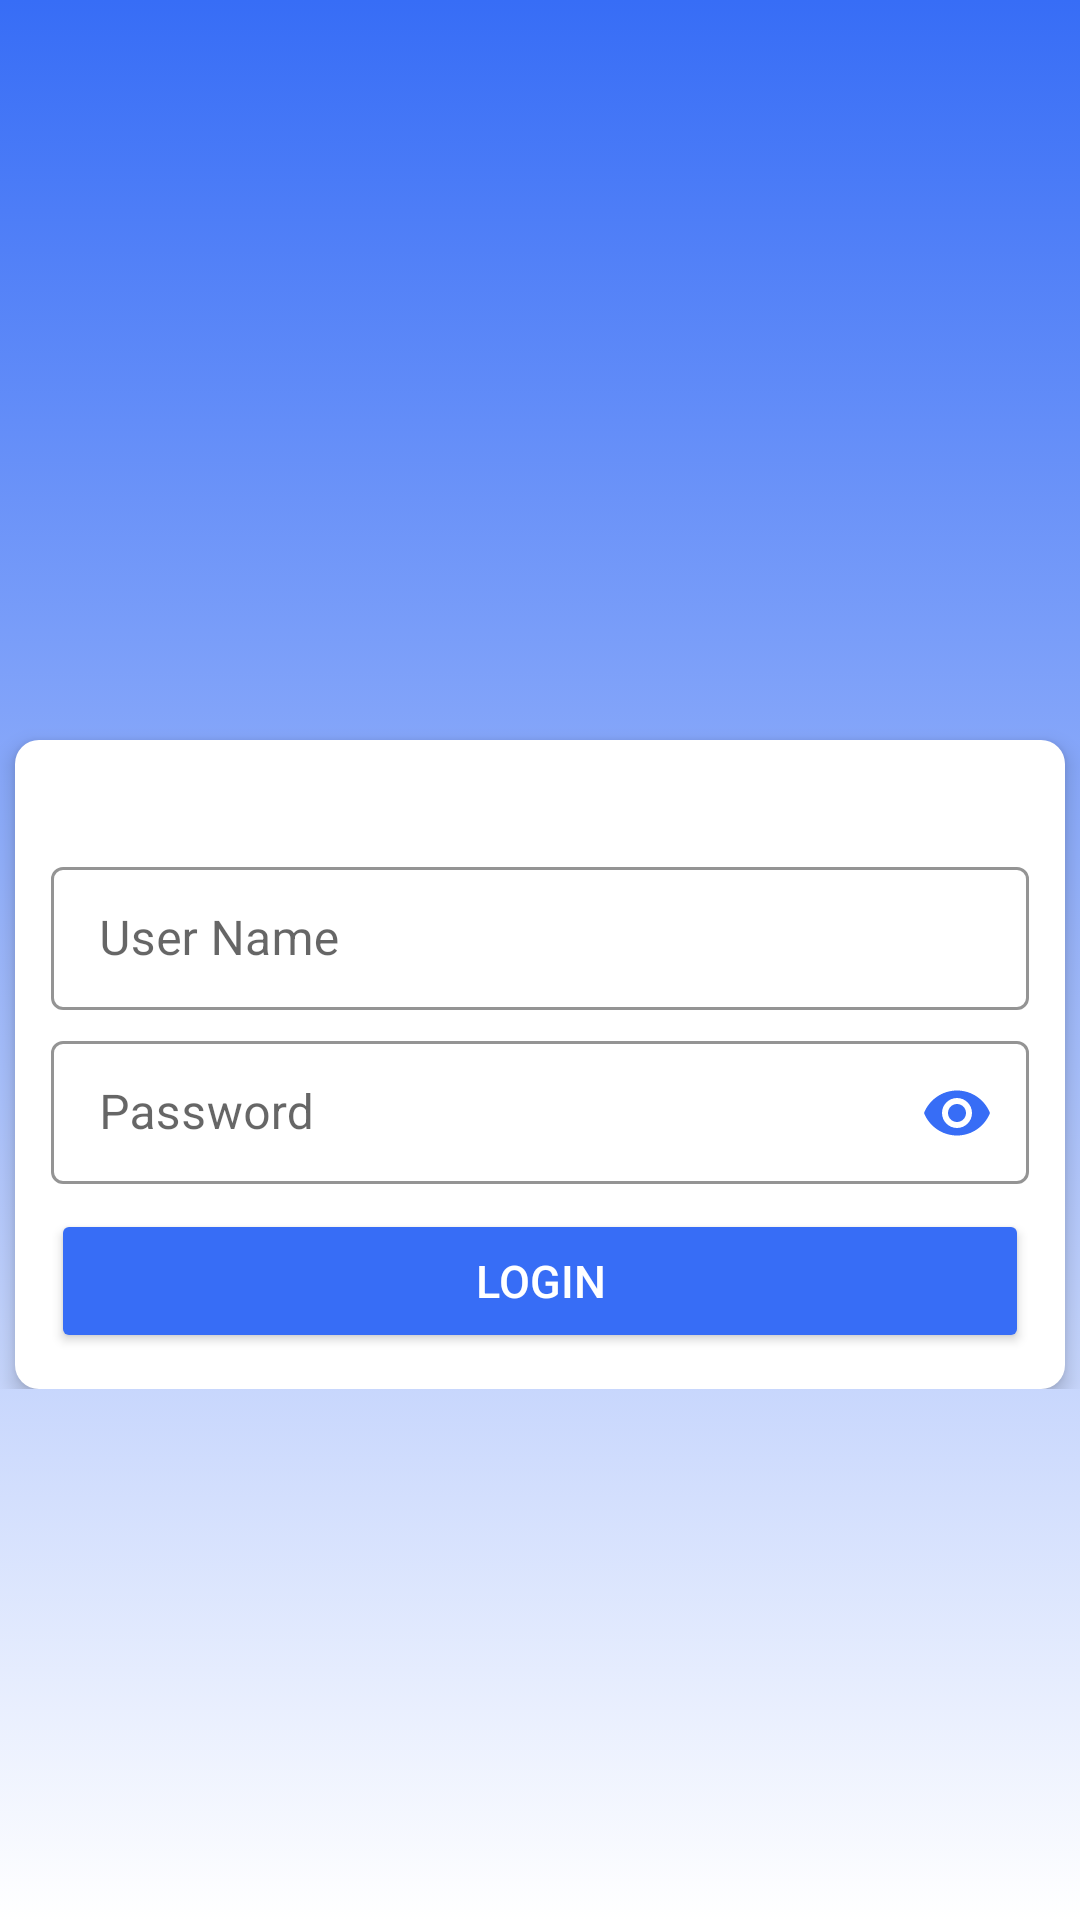

This screen was rendered from an Android layout file. Write that file and the resources it references.
<!-- AndroidManifest.xml: application theme Theme.DemoApp -->
<!-- res/layout/activity_login.xml -->
<?xml version="1.0" encoding="utf-8"?>
<RelativeLayout xmlns:android="http://schemas.android.com/apk/res/android"
    xmlns:app="http://schemas.android.com/apk/res-auto"
    xmlns:tools="http://schemas.android.com/tools"
    android:layout_width="match_parent"
    android:layout_height="match_parent"
    android:orientation="vertical"
    android:background="@drawable/gradient"
    tools:context=".activity.Login">

    <RelativeLayout
        android:id="@+id/loginLayout"
        android:layout_width="match_parent"
        android:layout_height="wrap_content"
        android:layout_centerInParent="true">

        <RelativeLayout
            android:layout_width="fill_parent"
            android:layout_height="wrap_content"
            android:layout_marginLeft="5dp"
            android:layout_marginTop="70dp"
            android:layout_marginRight="5dp"
            android:background="@drawable/round_linear"
            android:elevation="4dp"
            android:padding="12dp">

            <LinearLayout
                android:layout_width="fill_parent"
                android:layout_height="wrap_content"
                android:orientation="vertical"
                android:paddingTop="20dp"
                android:theme="@style/Theme.MaterialComponents.DayNight.DarkActionBar">


                <com.google.android.material.textfield.TextInputLayout
                    android:id="@+id/til_user_id"
                    style="@style/Widget.MaterialComponents.TextInputLayout.OutlinedBox.Dense"
                    android:layout_width="match_parent"
                    android:layout_height="wrap_content"
                    android:layout_marginTop="5dp"
                    android:hint="@string/user_name"
                    app:boxStrokeColor="@color/sky">

                    <com.google.android.material.textfield.TextInputEditText
                        android:id="@+id/edtUserCode"
                        android:layout_width="match_parent"
                        android:layout_height="wrap_content"
                        android:imeOptions="actionNext"
                        android:inputType="text"
                        android:maxLines="1" />

                </com.google.android.material.textfield.TextInputLayout>

                <com.google.android.material.textfield.TextInputLayout
                    android:id="@+id/til_password"
                    style="@style/Widget.MaterialComponents.TextInputLayout.OutlinedBox.Dense"
                    android:layout_width="match_parent"
                    android:layout_height="wrap_content"
                    android:layout_marginTop="5dp"
                    android:hint="@string/password"
                    app:boxStrokeColor="@color/sky"
                    app:endIconMode="password_toggle"
                    app:endIconTint="@color/sky">

                    <com.google.android.material.textfield.TextInputEditText
                        android:id="@+id/edtPassword"
                        android:layout_width="match_parent"
                        android:layout_height="wrap_content"
                        android:inputType="textPassword"
                        android:maxLines="1" />

                </com.google.android.material.textfield.TextInputLayout>


                <Button
                    android:id="@+id/btnLogin"
                    android:layout_width="match_parent"
                    android:layout_height="0dp"
                    android:layout_gravity="end"
                    android:layout_marginTop="8dp"
                    android:layout_weight="1"
                    android:backgroundTint="@color/sky"
                    android:gravity="center"
                    android:padding="5dp"
                    android:text="@string/login"
                    android:textColor="@color/white"
                    android:textSize="15sp"
                    />


            </LinearLayout>

        </RelativeLayout>


    </RelativeLayout>


</RelativeLayout>
<!-- resources referenced by this layout -->
<resources>
  <color name="sky">#376DF6</color>
  <color name="white">#FFFFFFFF</color>
  <!-- drawable gradient (drawable) -->
  <?xml version="1.0" encoding="utf-8"?>
  <selector xmlns:android="http://schemas.android.com/apk/res/android">
      <item>
          <shape>
              <gradient
                  android:angle="60"
                  android:startColor="#376DF6"
                  android:endColor="@color/white"
                  android:type="linear"
  
                  />
          </shape>
      </item>
  
  </selector>
  <!-- drawable round_linear (drawable) -->
  <shape
      xmlns:android="http://schemas.android.com/apk/res/android"
      android:shape="rectangle"   >
      <solid
          android:color="@color/white" >
      </solid>
      <padding
          android:left="5dp"
          android:top="5dp"
          android:right="5dp"
          android:bottom="5dp"    >
      </padding>
  
      <corners
          android:radius="8dp"   >
      </corners>
  
  </shape>
  <string name="login">Login</string>
  <string name="password">Password</string>
  <string name="user_name">User Name</string>
  <style name="Theme.DemoApp" parent="Theme.AppCompat.Light.NoActionBar">
          
          <item name="colorPrimary">@color/purple_500</item>
          <item name="colorPrimaryVariant">@color/purple_700</item>
          <item name="colorOnPrimary">@color/white</item>
          
          <item name="colorSecondary">@color/teal_200</item>
          <item name="colorSecondaryVariant">@color/teal_700</item>
          <item name="colorOnSecondary">@color/black</item>
          
          <item name="android:statusBarColor">?attr/colorPrimaryVariant</item>
          
      </style>
  <color name="purple_500">#FF6200EE</color>
  <color name="purple_700">#FF3700B3</color>
  <color name="teal_200">#FF03DAC5</color>
  <color name="teal_700">#FF018786</color>
  <color name="black">#FF000000</color>
</resources>
